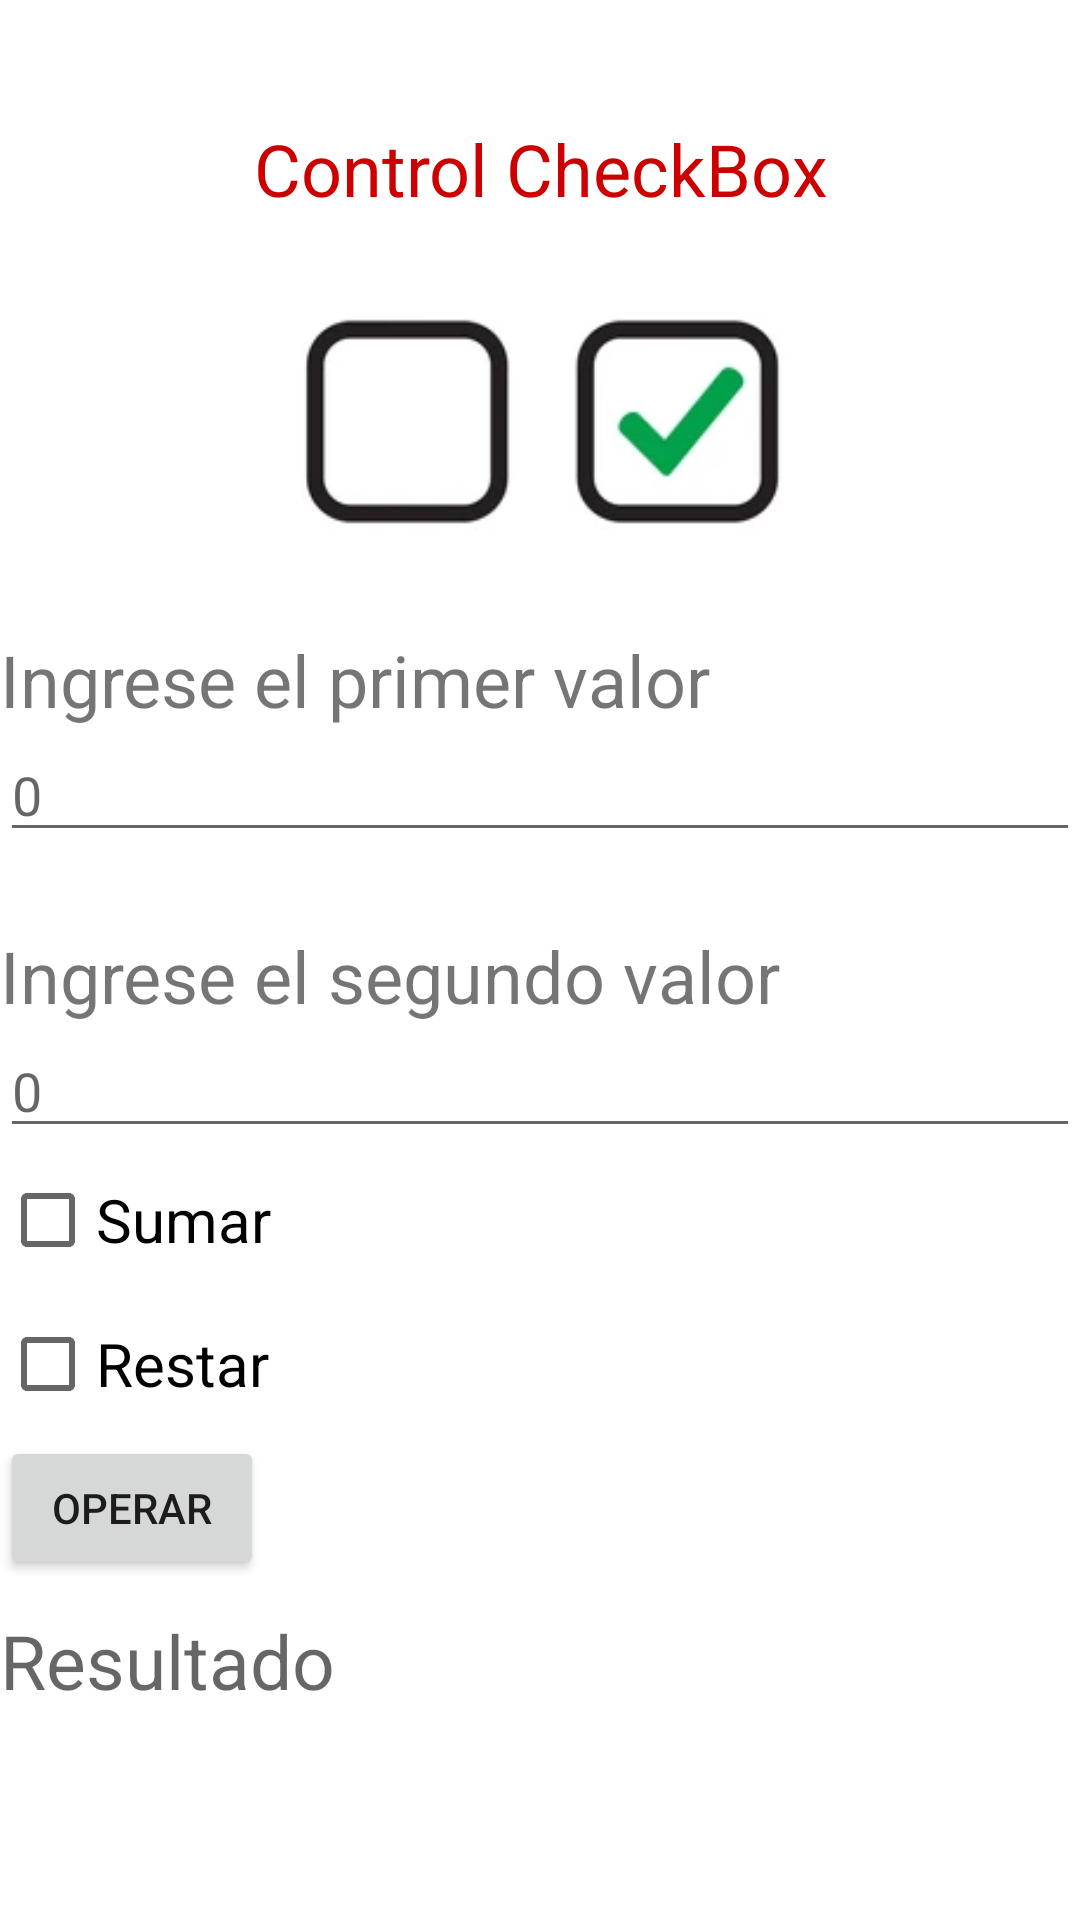

Here is an Android app screen rendered from its layout file. Give the layout XML and the strings, colors and styles it references.
<!-- AndroidManifest.xml: application theme Theme.AppPractica3 -->
<!-- res/layout/activity_control_check_box.xml -->
<?xml version="1.0" encoding="utf-8"?>
<LinearLayout xmlns:android="http://schemas.android.com/apk/res/android"
    xmlns:app="http://schemas.android.com/apk/res-auto"
    xmlns:tools="http://schemas.android.com/tools"
    android:layout_width="match_parent"
    android:layout_height="match_parent"
    tools:context=".ControlCheckBox"
    android:orientation="vertical">

    <TextView
        android:layout_width="match_parent"
        android:layout_height="wrap_content"
        android:text="Control CheckBox"
        android:layout_marginTop="40dp"
        android:textSize="24sp"
        android:textAlignment="center"
        android:textColor="@android:color/holo_red_dark"/>

    <ImageView
        android:id="@+id/imageView"
        android:layout_width="match_parent"
        android:layout_height="88dp"
        app:srcCompat="@drawable/img3"
        android:layout_marginTop="25dp"/>

    <TextView
        android:layout_width="match_parent"
        android:layout_height="wrap_content"
        android:text="@string/edt1"
        android:layout_marginTop="25dp"
        android:textSize="24sp" />

    <EditText
        android:id="@+id/edt1"
        android:layout_width="match_parent"
        android:layout_height="wrap_content"
        android:hint="0"
        android:inputType="phone"/>

    <TextView
        android:layout_width="match_parent"
        android:layout_height="wrap_content"
        android:text="@string/edt2"
        android:layout_marginTop="25dp"
        android:textSize="24sp" />

    <EditText
        android:id="@+id/edt2"
        android:layout_width="match_parent"
        android:layout_height="wrap_content"
        android:hint="0"
        android:inputType="phone"/>

    <CheckBox
        android:id="@+id/checkBox1"
        android:layout_width="match_parent"
        android:layout_height="wrap_content"
        android:text="Sumar"
        android:textSize="20sp"
        />

    <CheckBox
        android:id="@+id/checkBox2"
        android:layout_width="match_parent"
        android:layout_height="wrap_content"
        android:text="Restar"
        android:textSize="20sp"/>

    <Button
        android:id="@+id/btnOperar"
        android:layout_width="wrap_content"
        android:layout_height="wrap_content"
        android:onClick="operar"
        android:text="Operar" />

    <TextView
        android:id="@+id/tvResul"
        android:layout_width="wrap_content"
        android:layout_height="wrap_content"
        android:hint="Resultado"
        android:textSize="25sp"
        android:layout_marginTop="10dp"/>

</LinearLayout>
<!-- resources referenced by this layout -->
<resources>
  <!-- drawable img3: png bitmap (drawable-v24, 10383 bytes) -->
  <string name="edt1">Ingrese el primer valor</string>
  <string name="edt2">Ingrese el segundo valor</string>
  <style name="Theme.AppPractica3" parent="Theme.MaterialComponents.DayNight.DarkActionBar">
          
          <item name="colorPrimary">@color/purple_500</item>
          <item name="colorPrimaryVariant">@color/purple_700</item>
          <item name="colorOnPrimary">@color/white</item>
          
          <item name="colorSecondary">@color/teal_200</item>
          <item name="colorSecondaryVariant">@color/teal_700</item>
          <item name="colorOnSecondary">@color/black</item>
          
          <item name="android:statusBarColor" tools:targetApi="l">?attr/colorPrimaryVariant</item>
          
      </style>
  <color name="purple_500">#FF6200EE</color>
  <color name="purple_700">#FF3700B3</color>
  <color name="white">#FFFFFFFF</color>
  <color name="teal_200">#FF03DAC5</color>
  <color name="teal_700">#FF018786</color>
  <color name="black">#FF000000</color>
</resources>
